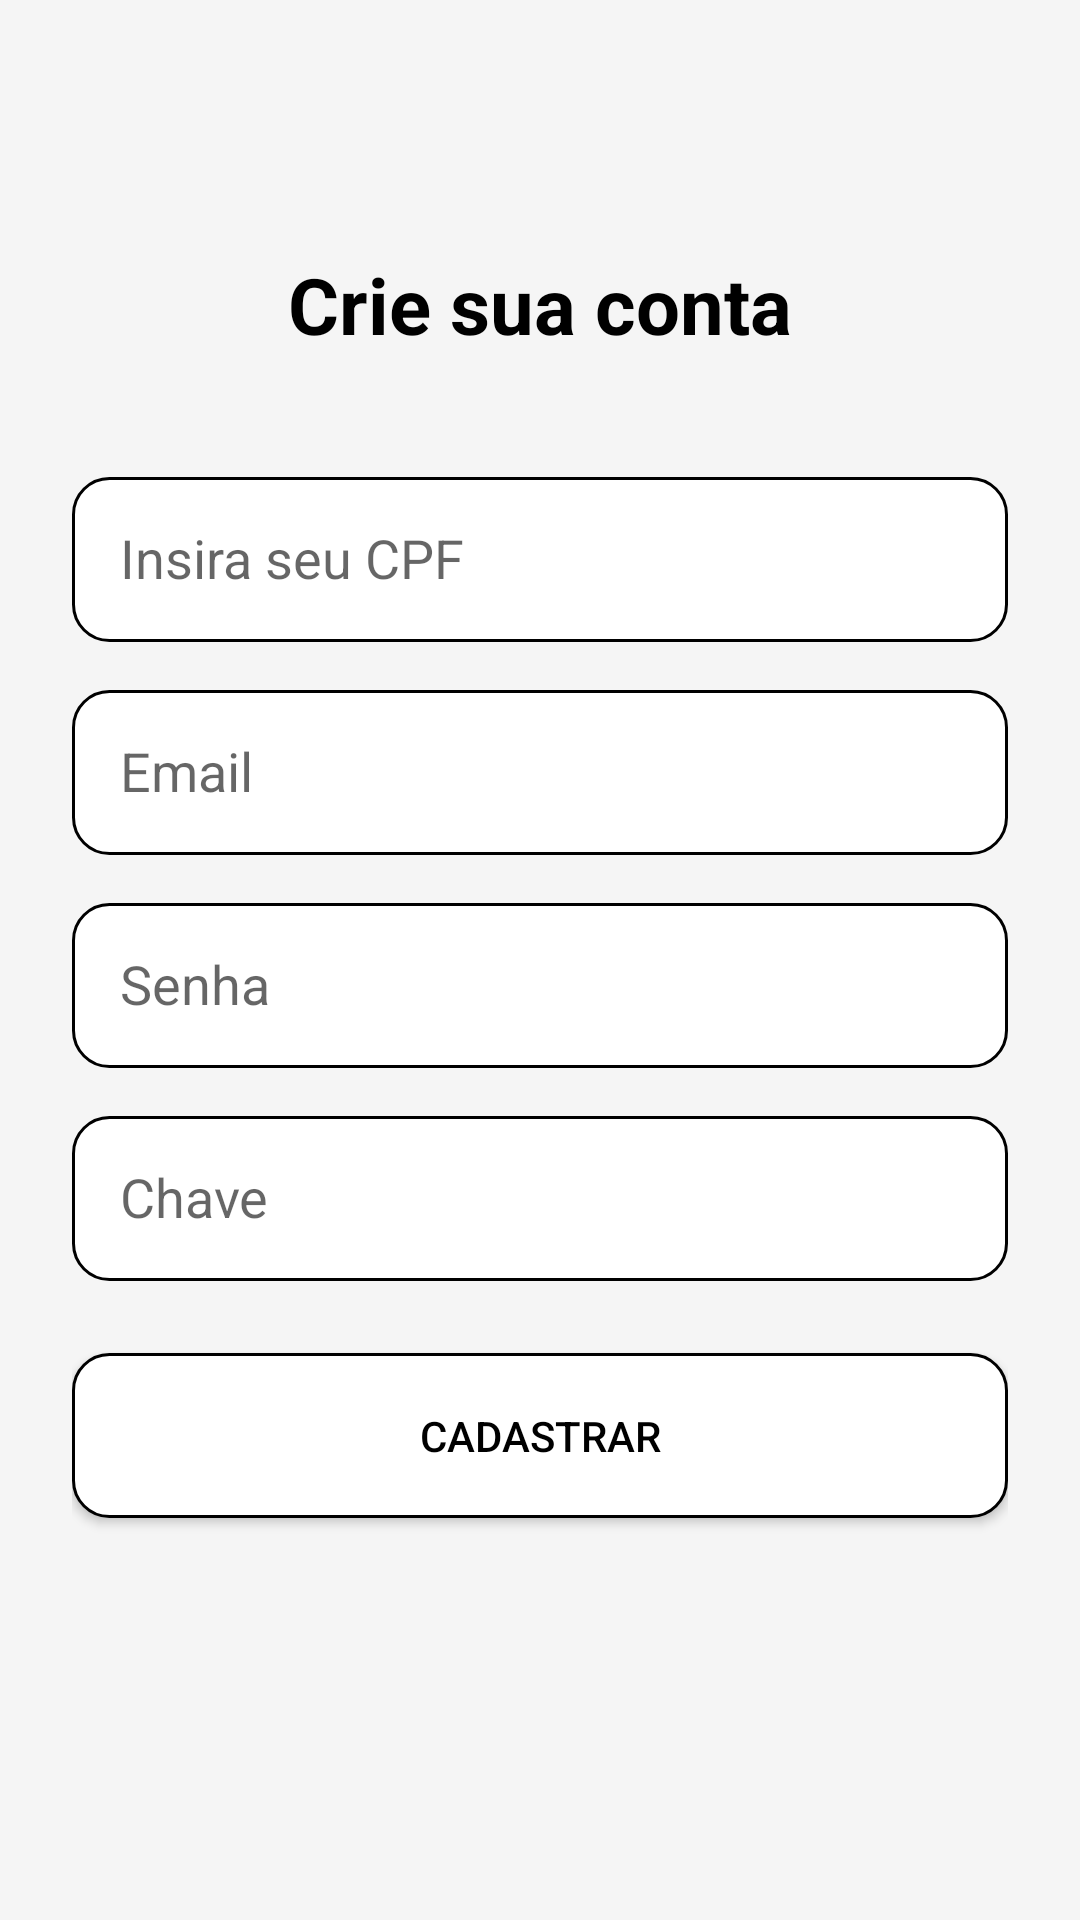

Android layout source for this screen:
<!-- AndroidManifest.xml: application theme AppTheme -->
<!-- res/layout/cadastro.xml -->
<?xml version="1.0" encoding="utf-8"?>
<androidx.constraintlayout.widget.ConstraintLayout
    xmlns:android="http://schemas.android.com/apk/res/android"
    xmlns:app="http://schemas.android.com/apk/res-auto"
    android:layout_width="match_parent"
    android:layout_height="match_parent"
    android:background="@color/backgroundColor"
    android:padding="24dp">

    <TextView
        android:id="@+id/titulo"
        android:layout_width="wrap_content"
        android:layout_height="wrap_content"
        android:text="Crie sua conta"
        android:textSize="26sp"
        android:textStyle="bold"
        android:textColor="@color/black"
        app:layout_constraintTop_toTopOf="parent"
        app:layout_constraintStart_toStartOf="parent"
        app:layout_constraintEnd_toEndOf="parent"
        android:layout_marginTop="60dp"/>

    <EditText
        android:id="@+id/cpf"
        android:layout_width="0dp"
        android:layout_height="55dp"
        android:hint="Insira seu CPF"
        android:background="@drawable/editortexto_back"
        android:padding="16dp"
        app:layout_constraintTop_toBottomOf="@id/titulo"
        app:layout_constraintStart_toStartOf="parent"
        app:layout_constraintEnd_toEndOf="parent"
        android:layout_marginTop="40dp"/>

    <EditText
        android:id="@+id/Email"
        android:layout_width="0dp"
        android:layout_height="55dp"
        android:hint="Email"
        android:inputType="textEmailAddress"
        android:background="@drawable/editortexto_back"
        android:padding="16dp"
        app:layout_constraintTop_toBottomOf="@id/cpf"
        app:layout_constraintStart_toStartOf="parent"
        app:layout_constraintEnd_toEndOf="parent"
        android:layout_marginTop="16dp"/>

    <EditText
        android:id="@+id/CadastroSenha"
        android:layout_width="0dp"
        android:layout_height="55dp"
        android:hint="Senha"
        android:inputType="textPassword"
        android:background="@drawable/editortexto_back"
        android:padding="16dp"
        app:layout_constraintTop_toBottomOf="@id/Email"
        app:layout_constraintStart_toStartOf="parent"
        app:layout_constraintEnd_toEndOf="parent"
        android:layout_marginTop="16dp"/>

    <EditText
        android:id="@+id/ChaveCadastro"
        android:layout_width="0dp"
        android:layout_height="55dp"
        android:hint="Chave"
        android:background="@drawable/editortexto_back"
        android:padding="16dp"
        app:layout_constraintTop_toBottomOf="@id/CadastroSenha"
        app:layout_constraintStart_toStartOf="parent"
        app:layout_constraintEnd_toEndOf="parent"
        android:layout_marginTop="16dp"/>

    <Button
        android:id="@+id/btnCadastrar"
        android:layout_width="0dp"
        android:layout_height="55dp"
        android:layout_marginTop="24dp"
        android:background="@drawable/editortexto_back"
        android:text="Cadastrar"
        android:textColor="@color/black"
        app:layout_constraintEnd_toEndOf="parent"
        app:layout_constraintStart_toStartOf="parent"
        app:layout_constraintTop_toBottomOf="@id/ChaveCadastro" />

</androidx.constraintlayout.widget.ConstraintLayout>
<!-- resources referenced by this layout -->
<resources>
  <color name="backgroundColor">#F5F5F5</color>
  <color name="black">#FF000000</color>
  <!-- drawable editortexto_back (drawable) -->
  <shape xmlns:android="http://schemas.android.com/apk/res/android"
      android:shape="rectangle">
      <solid android:color="@android:color/white"/>
      <corners android:radius="12dp"/>
      <stroke android:color="@color/black" android:width="1dp"/>
  </shape>
  <style name="AppTheme" parent="Theme.AppCompat.Light.DarkActionBar">
          
      </style>
</resources>
